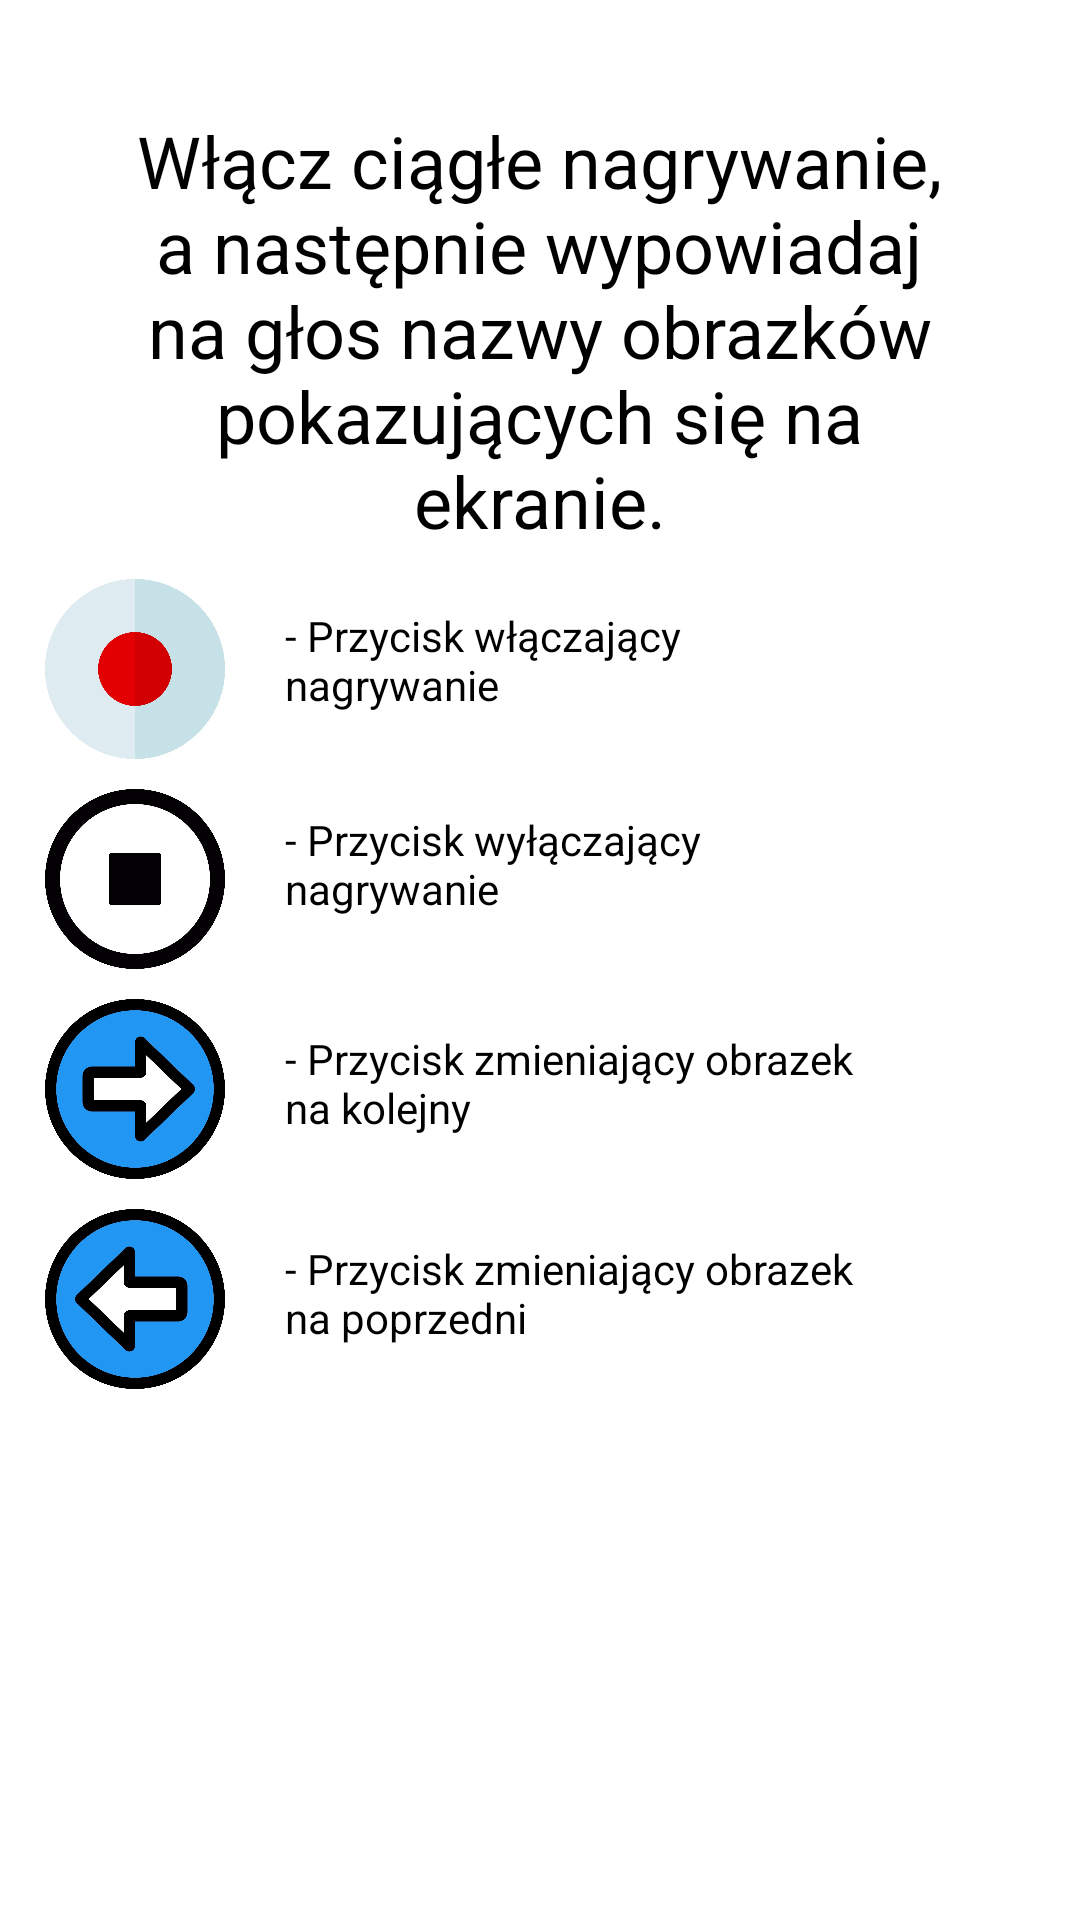

Layout XML and referenced resources for this Android screen:
<!-- AndroidManifest.xml: application theme AppTheme -->
<!-- res/layout/popup_information_exc1.xml -->
<?xml version="1.0" encoding="utf-8"?>
<androidx.constraintlayout.widget.ConstraintLayout xmlns:android="http://schemas.android.com/apk/res/android"
    xmlns:app="http://schemas.android.com/apk/res-auto"
    xmlns:tools="http://schemas.android.com/tools"
    android:layout_width="match_parent"
    android:layout_height="match_parent"
    android:paddingBottom="10dp"
    android:orientation="vertical"
    android:background="#FFFFFF">

    <ImageView
        android:id="@+id/imageButtonStart"
        android:layout_width="60dp"
        android:layout_height="60dp"
        android:layout_marginTop="10dp"
        app:layout_constraintEnd_toEndOf="parent"
        app:layout_constraintHorizontal_bias="0.05"
        app:layout_constraintStart_toStartOf="parent"
        app:layout_constraintTop_toBottomOf="@+id/textView11"
        app:srcCompat="@drawable/record" />

    <ImageView
        android:id="@+id/imageButtonStop"
        android:layout_width="60dp"
        android:layout_height="60dp"
        android:layout_below="@+id/imageButtonStart"
        android:layout_marginTop="10dp"
        app:layout_constraintEnd_toEndOf="parent"
        app:layout_constraintHorizontal_bias="0.05"
        app:layout_constraintStart_toStartOf="parent"
        app:layout_constraintTop_toBottomOf="@+id/imageButtonStart"
        app:srcCompat="@drawable/stop" />

    <ImageView
        android:id="@+id/imageButtonNext"
        android:layout_width="60dp"
        android:layout_height="60dp"
        android:layout_marginTop="10dp"
        app:layout_constraintEnd_toEndOf="parent"
        app:layout_constraintHorizontal_bias="0.05"
        app:layout_constraintStart_toStartOf="parent"
        app:layout_constraintTop_toBottomOf="@+id/imageButtonStop"
        app:srcCompat="@drawable/next_enabled" />

    <TextView
        android:id="@+id/textView6"
        android:layout_width="wrap_content"
        android:layout_height="wrap_content"
        android:paddingLeft="20dp"
        android:maxWidth="220dp"
        android:text="@string/imageButtonStart"
        android:textAlignment="textStart"
        android:textColor="#000000"
        app:layout_constraintBottom_toBottomOf="@+id/imageButtonStart"
        app:layout_constraintStart_toEndOf="@+id/imageButtonStart"
        app:layout_constraintTop_toTopOf="@+id/imageButtonStart"
        app:layout_constraintVertical_bias="0.375" />

    <TextView
        android:id="@+id/textView8"
        android:layout_width="wrap_content"
        android:layout_height="wrap_content"
        android:maxWidth="220dp"
        android:text="@string/imageButtonNext"
        android:paddingLeft="20dp"
        android:textAlignment="textStart"
        android:textColor="#000000"
        app:layout_constraintBottom_toBottomOf="@+id/imageButtonNext"
        app:layout_constraintStart_toEndOf="@+id/imageButtonNext"
        app:layout_constraintTop_toTopOf="@+id/imageButtonNext"
        app:layout_constraintVertical_bias="0.416" />

    <TextView
        android:id="@+id/textView10"
        android:layout_width="wrap_content"
        android:layout_height="wrap_content"
        android:maxWidth="220dp"
        android:paddingLeft="20dp"
        android:text="@string/imageButtonStop"
        android:textAlignment="textStart"
        android:textColor="#000000"
        app:layout_constraintBottom_toBottomOf="@+id/imageButtonStop"
        app:layout_constraintStart_toEndOf="@+id/imageButtonStop"
        app:layout_constraintTop_toTopOf="@+id/imageButtonStop"
        app:layout_constraintVertical_bias="0.291" />

    <TextView
        android:id="@+id/textView11"
        android:layout_width="wrap_content"
        android:layout_height="wrap_content"
        android:maxWidth="300dp"
        android:text="@string/exercise1Desc"
        android:textAlignment="center"
        android:textColor="#000000"
        android:textSize="24sp"
        app:layout_constraintBottom_toBottomOf="parent"
        app:layout_constraintEnd_toEndOf="parent"
        app:layout_constraintHorizontal_bias="0.495"
        app:layout_constraintStart_toStartOf="parent"
        app:layout_constraintTop_toTopOf="parent"
        app:layout_constraintVertical_bias="0.077" />

    <ImageView
        android:id="@+id/imageButtonPrevious"
        android:layout_width="60dp"
        android:layout_height="60dp"
        android:layout_marginTop="10dp"
        android:layout_marginBottom="10dp"
        app:layout_constraintEnd_toEndOf="parent"
        app:layout_constraintHorizontal_bias="0.05"
        app:layout_constraintStart_toStartOf="parent"
        app:layout_constraintTop_toBottomOf="@+id/imageButtonNext"
        app:srcCompat="@drawable/previous_enabled"
        tools:layout_editor_absoluteX="72dp" />

    <TextView
        android:id="@+id/textView12"
        android:layout_width="wrap_content"
        android:layout_height="wrap_content"
        android:maxWidth="220dp"
        android:text="@string/imageButtonPrevious"
        android:paddingLeft="20dp"
        android:textAlignment="textStart"
        android:textColor="#000000"
        app:layout_constraintBottom_toBottomOf="@+id/imageButtonPrevious"
        app:layout_constraintStart_toEndOf="@+id/imageButtonPrevious"
        app:layout_constraintTop_toTopOf="@+id/imageButtonPrevious"
        app:layout_constraintVertical_bias="0.416" />

</androidx.constraintlayout.widget.ConstraintLayout>
<!-- resources referenced by this layout -->
<resources>
  <!-- drawable next_enabled: jpg bitmap (drawable, 35813 bytes) -->
  <!-- drawable previous_enabled: jpg bitmap (drawable, 86153 bytes) -->
  <!-- drawable record: jpg bitmap (drawable, 16528 bytes) -->
  <!-- drawable stop: jpg bitmap (drawable, 24890 bytes) -->
  <string name="exercise1Desc">Włącz ciągłe nagrywanie, a następnie wypowiadaj na głos nazwy obrazków pokazujących się na ekranie.</string>
  <string name="imageButtonNext">- Przycisk zmieniający obrazek na kolejny</string>
  <string name="imageButtonPrevious">- Przycisk zmieniający obrazek na poprzedni</string>
  <string name="imageButtonStart">- Przycisk włączający nagrywanie</string>
  <string name="imageButtonStop">- Przycisk wyłączający nagrywanie</string>
  <style name="AppTheme" parent="Theme.AppCompat.Light.DarkActionBar">
          
          <item name="colorPrimary">@color/colorPrimary</item>
          <item name="colorPrimaryDark">@color/colorPrimaryDark</item>
          <item name="colorAccent">@color/colorAccent</item>
      </style>
  <color name="colorPrimary">#FFFFFF</color>
  <color name="colorPrimaryDark">#00574B</color>
  <color name="colorAccent">#D81B60</color>
</resources>
